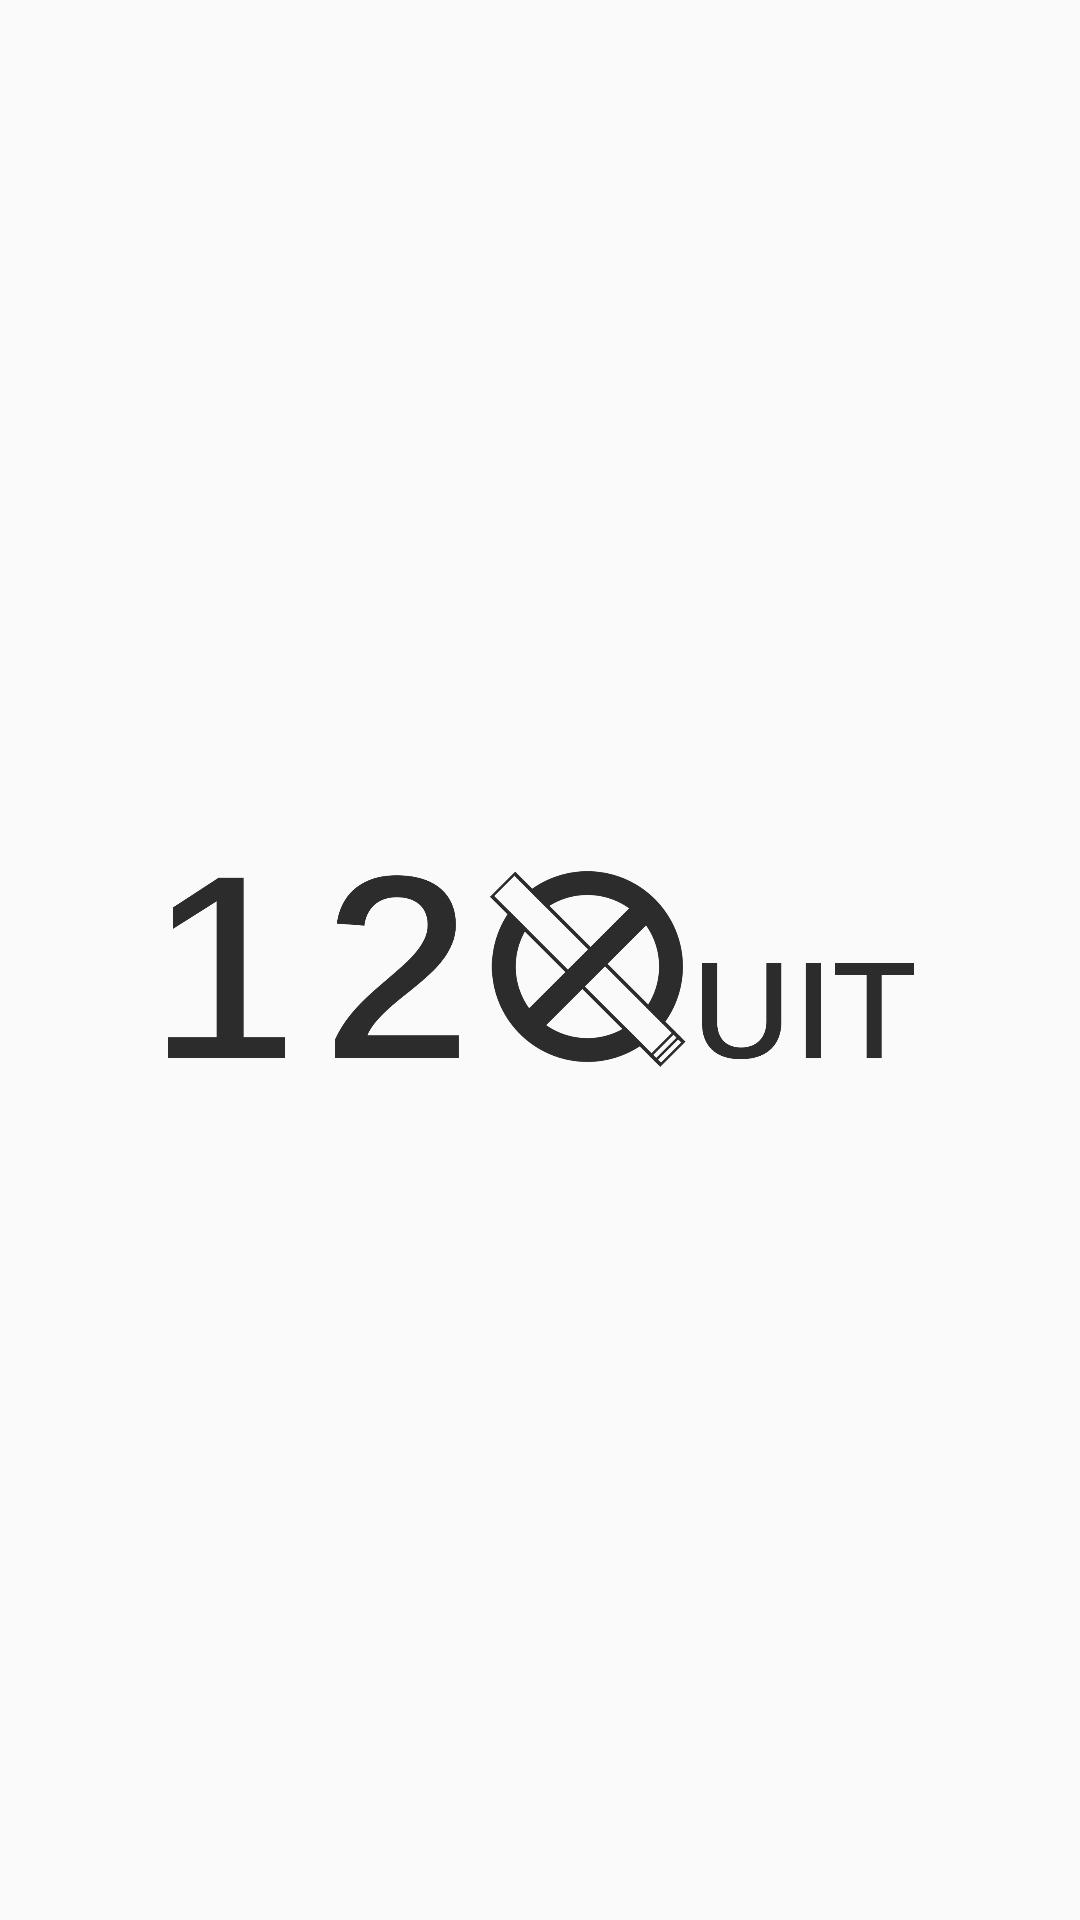

Layout XML and referenced resources for this Android screen:
<!-- AndroidManifest.xml: application theme AppBaseTheme -->
<!-- res/layout/activity_splash_screen.xml -->
<RelativeLayout xmlns:android="http://schemas.android.com/apk/res/android"
    xmlns:tools="http://schemas.android.com/tools"
    android:layout_width="match_parent"
    android:layout_height="match_parent"
    android:paddingLeft="@dimen/activity_horizontal_margin"
    android:paddingRight="@dimen/activity_horizontal_margin"
    android:paddingTop="@dimen/activity_vertical_margin"
    android:paddingBottom="@dimen/activity_vertical_margin"
    android:layout_weight="1"
    tools:context="com.amaze.quit.app.SplashScreen">


    <ImageView
        android:layout_width="250dp"
        android:layout_height="250dp"
        android:id="@+id/ivSplashImage"
        android:layout_centerVertical="true"
        android:layout_centerHorizontal="true"
        android:src="@drawable/splash_logo"/>
</RelativeLayout>
<!-- resources referenced by this layout -->
<resources>
  <!-- drawable splash_logo: png bitmap (drawable-hdpi, 47411 bytes) -->
  <style name="AppBaseTheme" parent="Theme.AppCompat.Light">
          
          <item name="actionButtonStyle">@style/ActionButtonStyle</item>
      </style>
  <style name="ActionButtonStyle" parent="@style/Widget.AppCompat.ActionButton">
          <item name="android:minWidth">0dip</item>
          <item name="android:paddingLeft">0dip</item>
          <item name="android:paddingRight">0dip</item>
      </style>
</resources>
